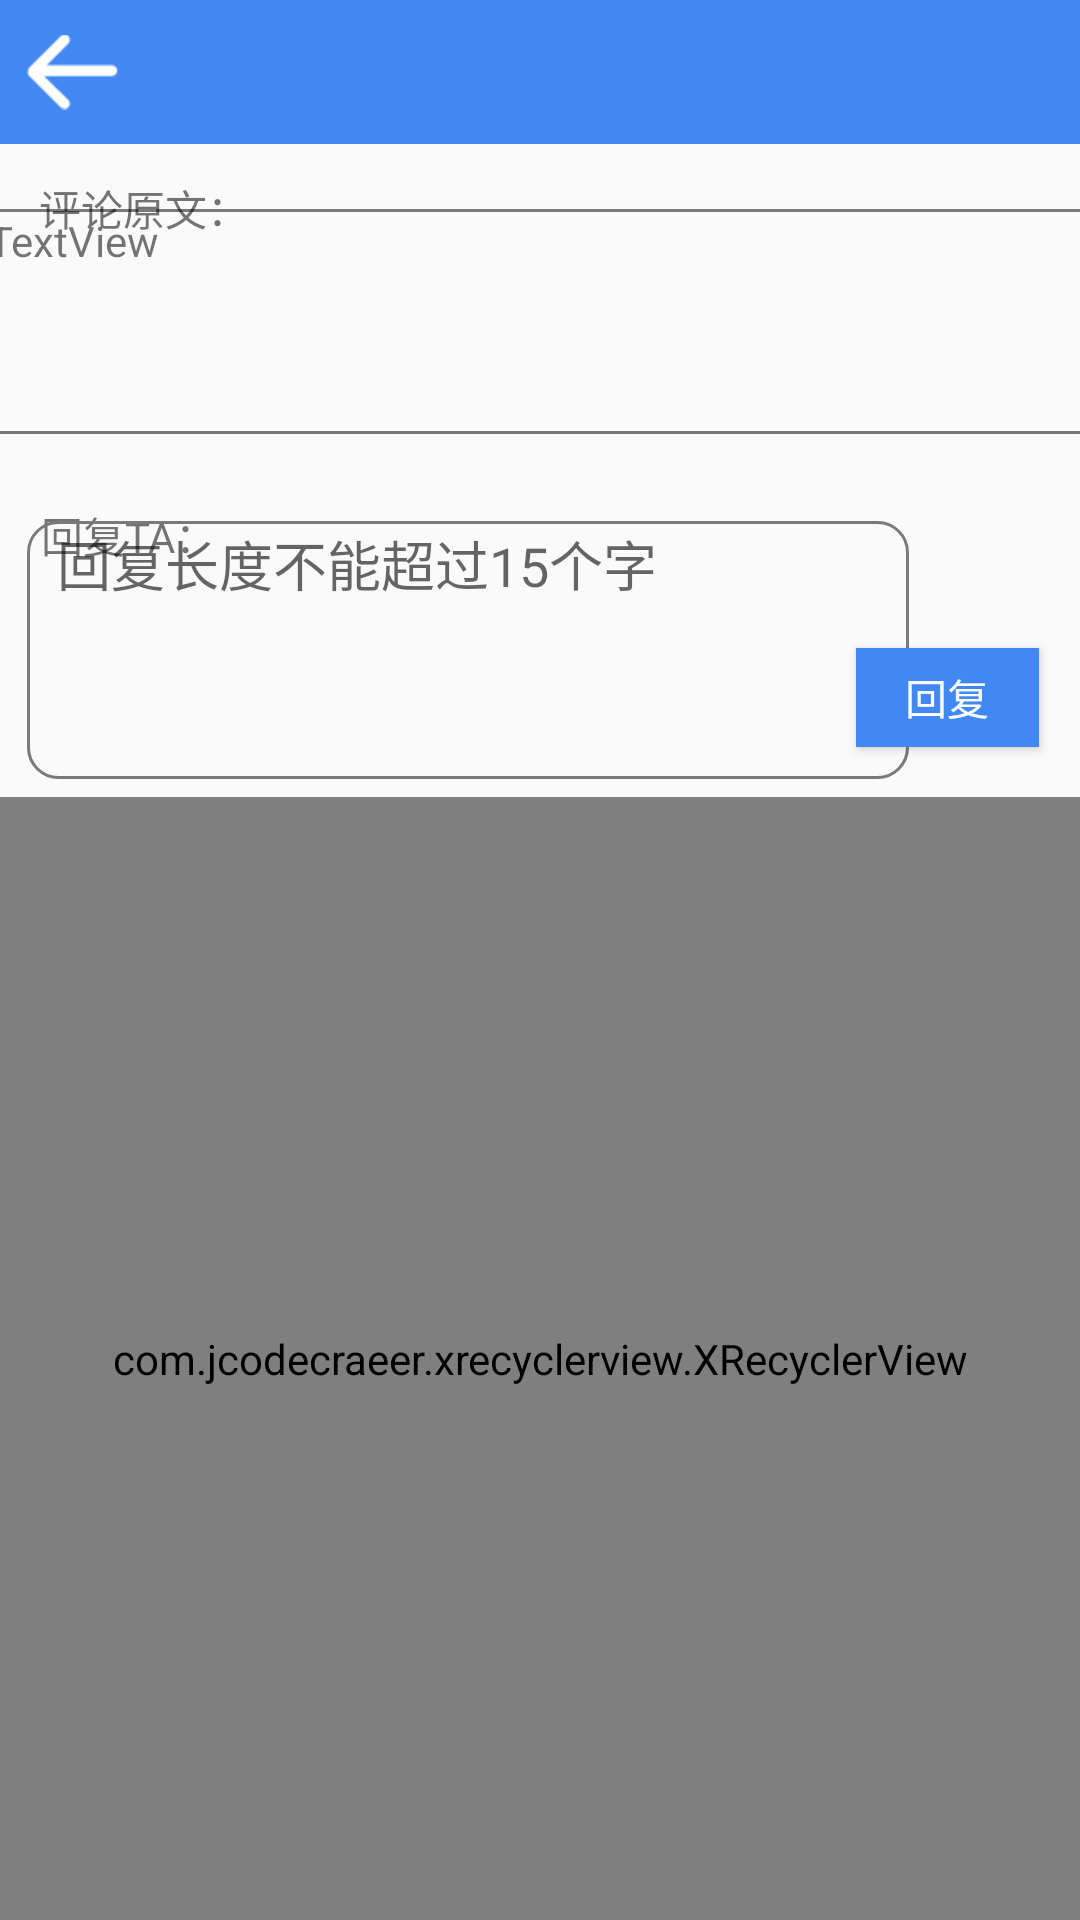

Produce the Android XML layout that renders to this screen, including the resource entries it uses.
<!-- AndroidManifest.xml: application theme AppTheme -->
<!-- res/layout/activity_reply.xml -->
<?xml version="1.0" encoding="utf-8"?>
<LinearLayout xmlns:android="http://schemas.android.com/apk/res/android"
    xmlns:app="http://schemas.android.com/apk/res-auto"
    xmlns:tools="http://schemas.android.com/tools"
    android:orientation="vertical" android:layout_width="match_parent"
    android:layout_height="match_parent">

    <include layout="@layout/public_head"/>

    <androidx.constraintlayout.widget.ConstraintLayout
        android:layout_width="match_parent"
        android:layout_height="match_parent"
        android:layout_weight="2">

        <TextView
            android:id="@+id/comment_content"
            android:layout_width="385dp"
            android:layout_height="75dp"
            android:text="TextView"
            android:background="@drawable/edit_border"
            android:paddingLeft="10dp"
            app:layout_constraintBottom_toBottomOf="parent"
            app:layout_constraintEnd_toEndOf="parent"
            app:layout_constraintHorizontal_bias="0.576"
            app:layout_constraintStart_toStartOf="parent"
            app:layout_constraintTop_toTopOf="parent"
            app:layout_constraintVertical_bias="0.633" />

        <TextView
            android:id="@+id/textView"
            android:layout_width="wrap_content"
            android:layout_height="wrap_content"
            android:text="评论原文："
            app:layout_constraintBottom_toBottomOf="parent"
            app:layout_constraintEnd_toEndOf="parent"
            app:layout_constraintHorizontal_bias="0.045"
            app:layout_constraintStart_toStartOf="parent"
            app:layout_constraintTop_toTopOf="parent"
            app:layout_constraintVertical_bias="0.125" />
    </androidx.constraintlayout.widget.ConstraintLayout>

    <androidx.constraintlayout.widget.ConstraintLayout
        android:layout_width="match_parent"
        android:layout_height="match_parent"
        android:layout_weight="2">

        <Button
            android:id="@+id/reply_btn"
            android:layout_width="61dp"
            android:layout_height="33dp"
            android:background="@color/buttonBlue"
            android:text="回复"
            android:textColor="@color/fontWhite"
            app:layout_constraintBottom_toBottomOf="parent"
            app:layout_constraintEnd_toEndOf="parent"
            app:layout_constraintHorizontal_bias="0.954"
            app:layout_constraintStart_toStartOf="parent"
            app:layout_constraintTop_toTopOf="parent"
            app:layout_constraintVertical_bias="0.778" />

        <TextView
            android:id="@+id/textView7"
            android:layout_width="wrap_content"
            android:layout_height="wrap_content"
            android:text="回复TA："
            app:layout_constraintBottom_toBottomOf="parent"
            app:layout_constraintEnd_toEndOf="parent"
            app:layout_constraintHorizontal_bias="0.045"
            app:layout_constraintStart_toStartOf="parent"
            app:layout_constraintTop_toTopOf="parent"
            app:layout_constraintVertical_bias="0.125" />

        <EditText
            android:id="@+id/reply"
            android:layout_width="294dp"
            android:layout_height="86dp"
            android:background="@drawable/edit_border"
            android:gravity="start|top"
            android:hint="回复长度不能超过15个字"
            android:maxLength="15"
            android:inputType="textMultiLine"
            android:paddingLeft="10dp"
            app:layout_constraintBottom_toBottomOf="parent"
            app:layout_constraintEnd_toEndOf="parent"
            app:layout_constraintHorizontal_bias="0.136"
            app:layout_constraintStart_toStartOf="parent"
            app:layout_constraintTop_toTopOf="parent"
            app:layout_constraintVertical_bias="0.733" />

    </androidx.constraintlayout.widget.ConstraintLayout>

    <LinearLayout
        android:layout_width="match_parent"
        android:layout_height="match_parent"
        android:orientation="horizontal"
        android:layout_weight="1">

        <com.jcodecraeer.xrecyclerview.XRecyclerView
            android:id="@+id/reply_list"
            android:layout_width="match_parent"
            android:layout_height="match_parent" />
    </LinearLayout>

</LinearLayout>
<!-- res/layout/public_head.xml (included above) -->
<?xml version="1.0" encoding="utf-8"?>
<LinearLayout xmlns:android="http://schemas.android.com/apk/res/android"
    android:layout_width="match_parent"
    android:layout_height="wrap_content"
    xmlns:app="http://schemas.android.com/apk/res-auto">
    <RelativeLayout
        android:id="@+id/base_title"
        android:layout_width="match_parent"
        android:layout_height="@dimen/dp_48"
        android:orientation="vertical"
        android:background="@color/buttonBlue">

        <LinearLayout
            android:layout_width="@dimen/dp_32"
            android:layout_height="@dimen/dp_32"
            android:layout_marginLeft="@dimen/dp_8"
            android:layout_alignParentLeft="true"
            android:layout_centerVertical="true"
            android:orientation="vertical">

            <ImageView
                android:id="@+id/img_back"
                android:layout_width="match_parent"
                android:layout_height="match_parent"
                app:srcCompat="@drawable/back_icon" />
        </LinearLayout>

        <LinearLayout
            android:layout_width="@dimen/dp_32"
            android:layout_height="@dimen/dp_32"
            android:layout_alignParentRight="true"
            android:layout_centerVertical="true"
            android:layout_marginRight="@dimen/dp_8"
            android:orientation="vertical">

            <ImageView
                android:id="@+id/img_upload"
                android:layout_width="match_parent"
                android:layout_height="match_parent"
                android:visibility="gone"
                app:srcCompat="@drawable/upload_2" />
        </LinearLayout>
    </RelativeLayout>
</LinearLayout>
<!-- resources referenced by this layout -->
<resources>
  <color name="buttonBlue">#4288F2</color>
  <color name="fontWhite">#F9FBFE</color>
  <dimen name="dp_32">32dp</dimen>
  <dimen name="dp_48">48dp</dimen>
  <dimen name="dp_8">8dp</dimen>
  <!-- drawable back_icon: png bitmap (drawable-xxhdpi, 549 bytes) -->
  <!-- drawable edit_border (drawable) -->
  <?xml version="1.0" encoding="utf-8"?>
  <shape xmlns:android="http://schemas.android.com/apk/res/android">
      //这里是Linearlayout布局的背景颜色
  
      //这里是设置边框线的粗细和颜色
      <stroke
          android:width="1dp"
          android:color="@color/gray" />
  
      <padding
          android:bottom="1dp"
          android:left="1dp"
          android:right="1dp"
          android:top="1dp" />
      //角的话，里边有参数可以单独设置
      <corners android:radius="10dp" />
  </shape>
  <!-- drawable upload_2: png bitmap (drawable-xxhdpi, 1587 bytes) -->
  <style name="AppTheme" parent="Theme.AppCompat.Light.DarkActionBar">
          
          <item name="colorPrimary">@color/buttonBlue</item>
          <item name="colorPrimaryDark">@color/buttonBlue</item>
          <item name="colorAccent">@color/buttonBlue</item>
          <item name="windowNoTitle">true</item>//无标题
      </style>
  <color name="gray">#7A7A7A</color>
</resources>
